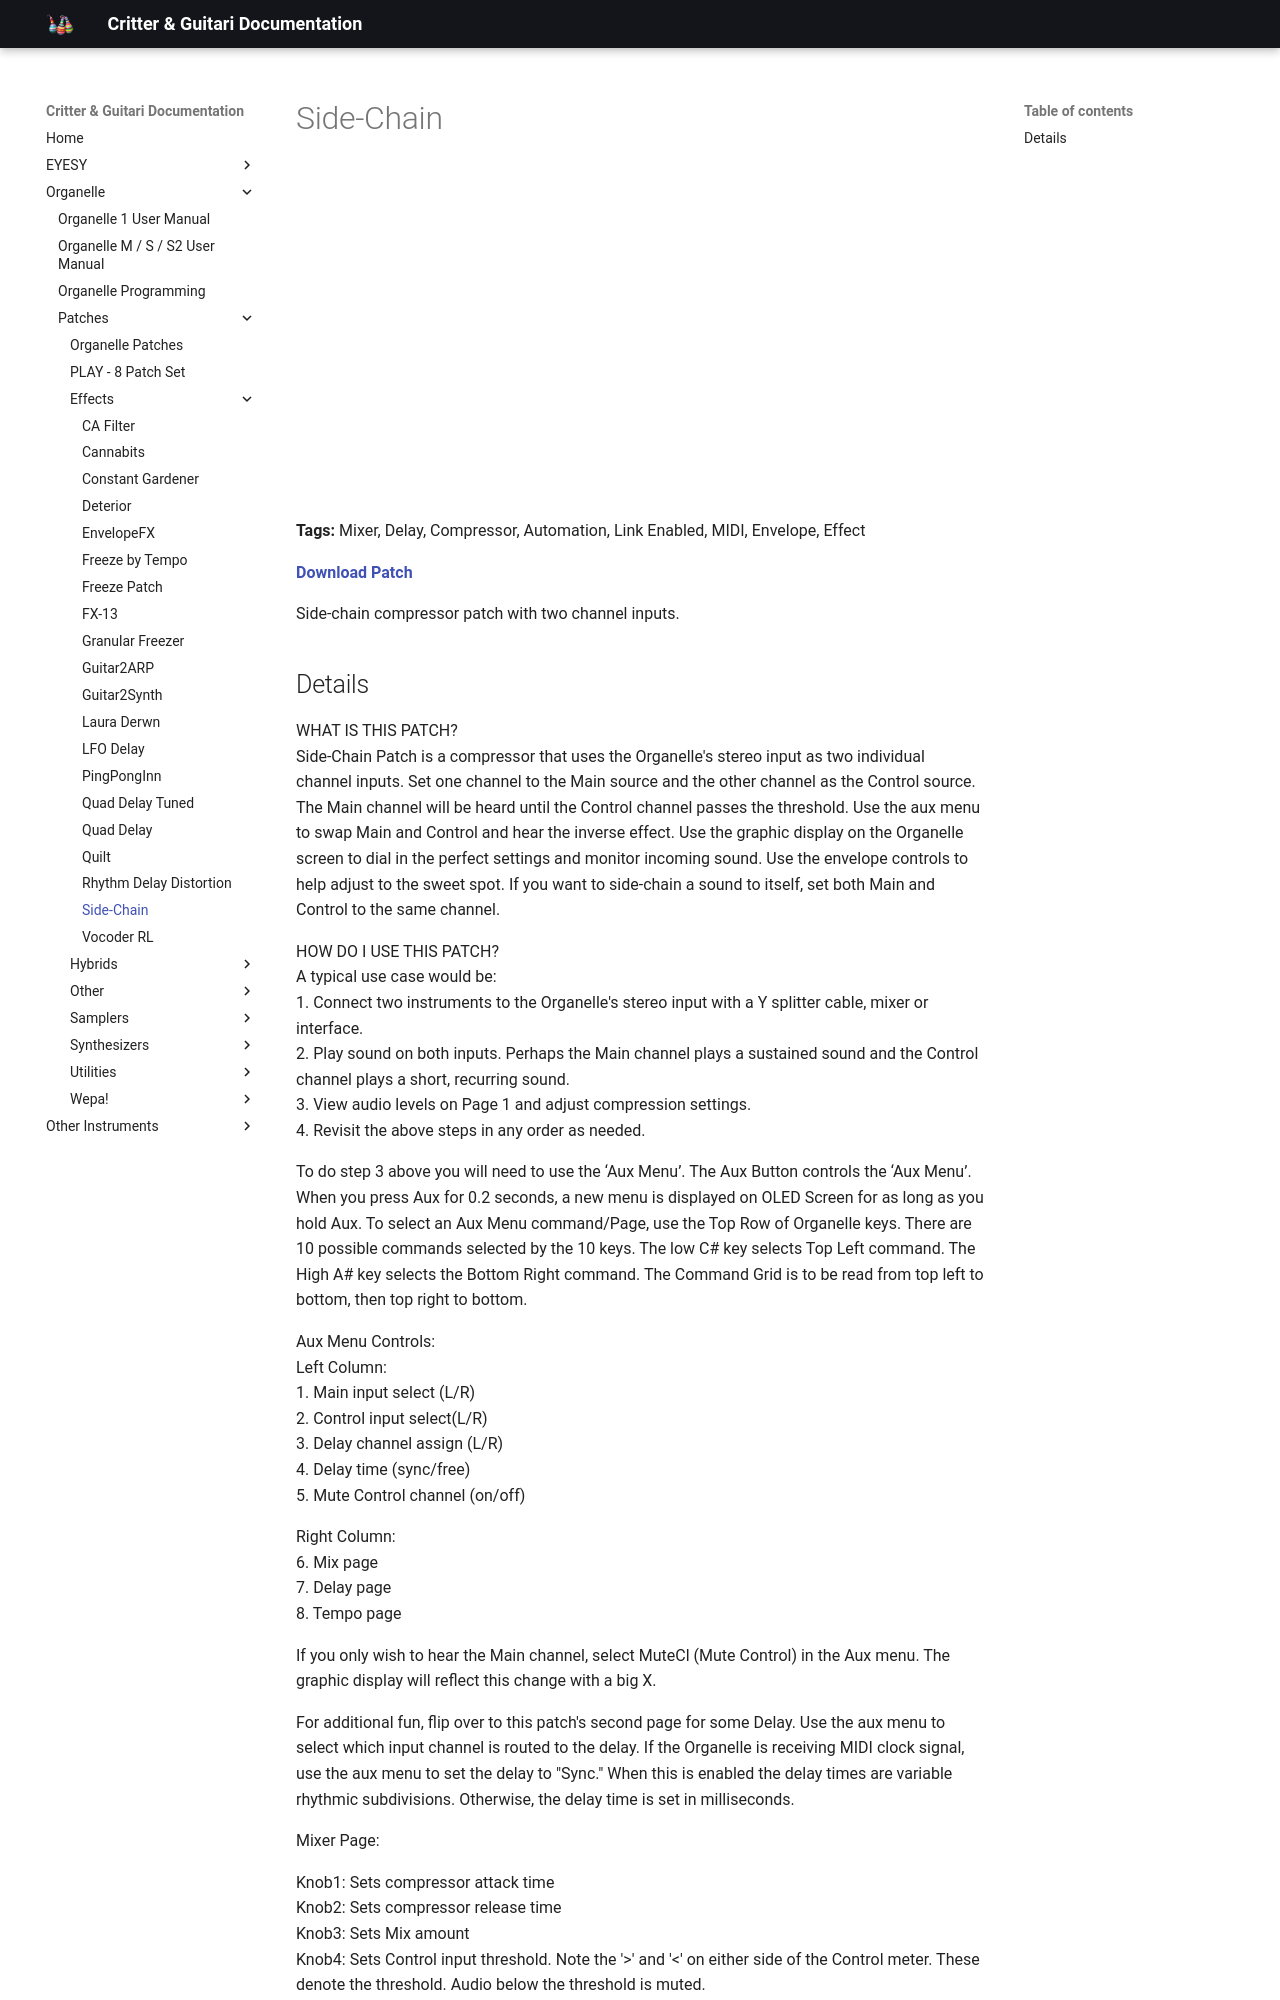

repository: critterandguitari/cg-docs · page: Organelle/patches/Effects/side-chain/index.html · generator: mkdocs

---
title: "Side-Chain"
date: 2022-06-11
tags:
  - Mixer
  - Delay
  - Compressor
  - Automation
  - Link Enabled
  - MIDI
  - Envelope
  - Effect
---


# Side-Chain


<div class="video-embed"><iframe width="560" height="315" src="https://www.youtube.com/embed/lVYghzd3tYk" title="YouTube video player" frameborder="0" allow="accelerometer; autoplay; clipboard-write; encrypted-media; gyroscope; picture-in-picture" allowfullscreen></iframe></div>

**Tags:** Mixer, Delay, Compressor, Automation, Link Enabled, MIDI, Envelope, Effect

**[Download Patch](https://patchstorage.com/wp-content/uploads/2022/06/Side-Chain.zip)**

Side-chain compressor patch with two channel inputs.
